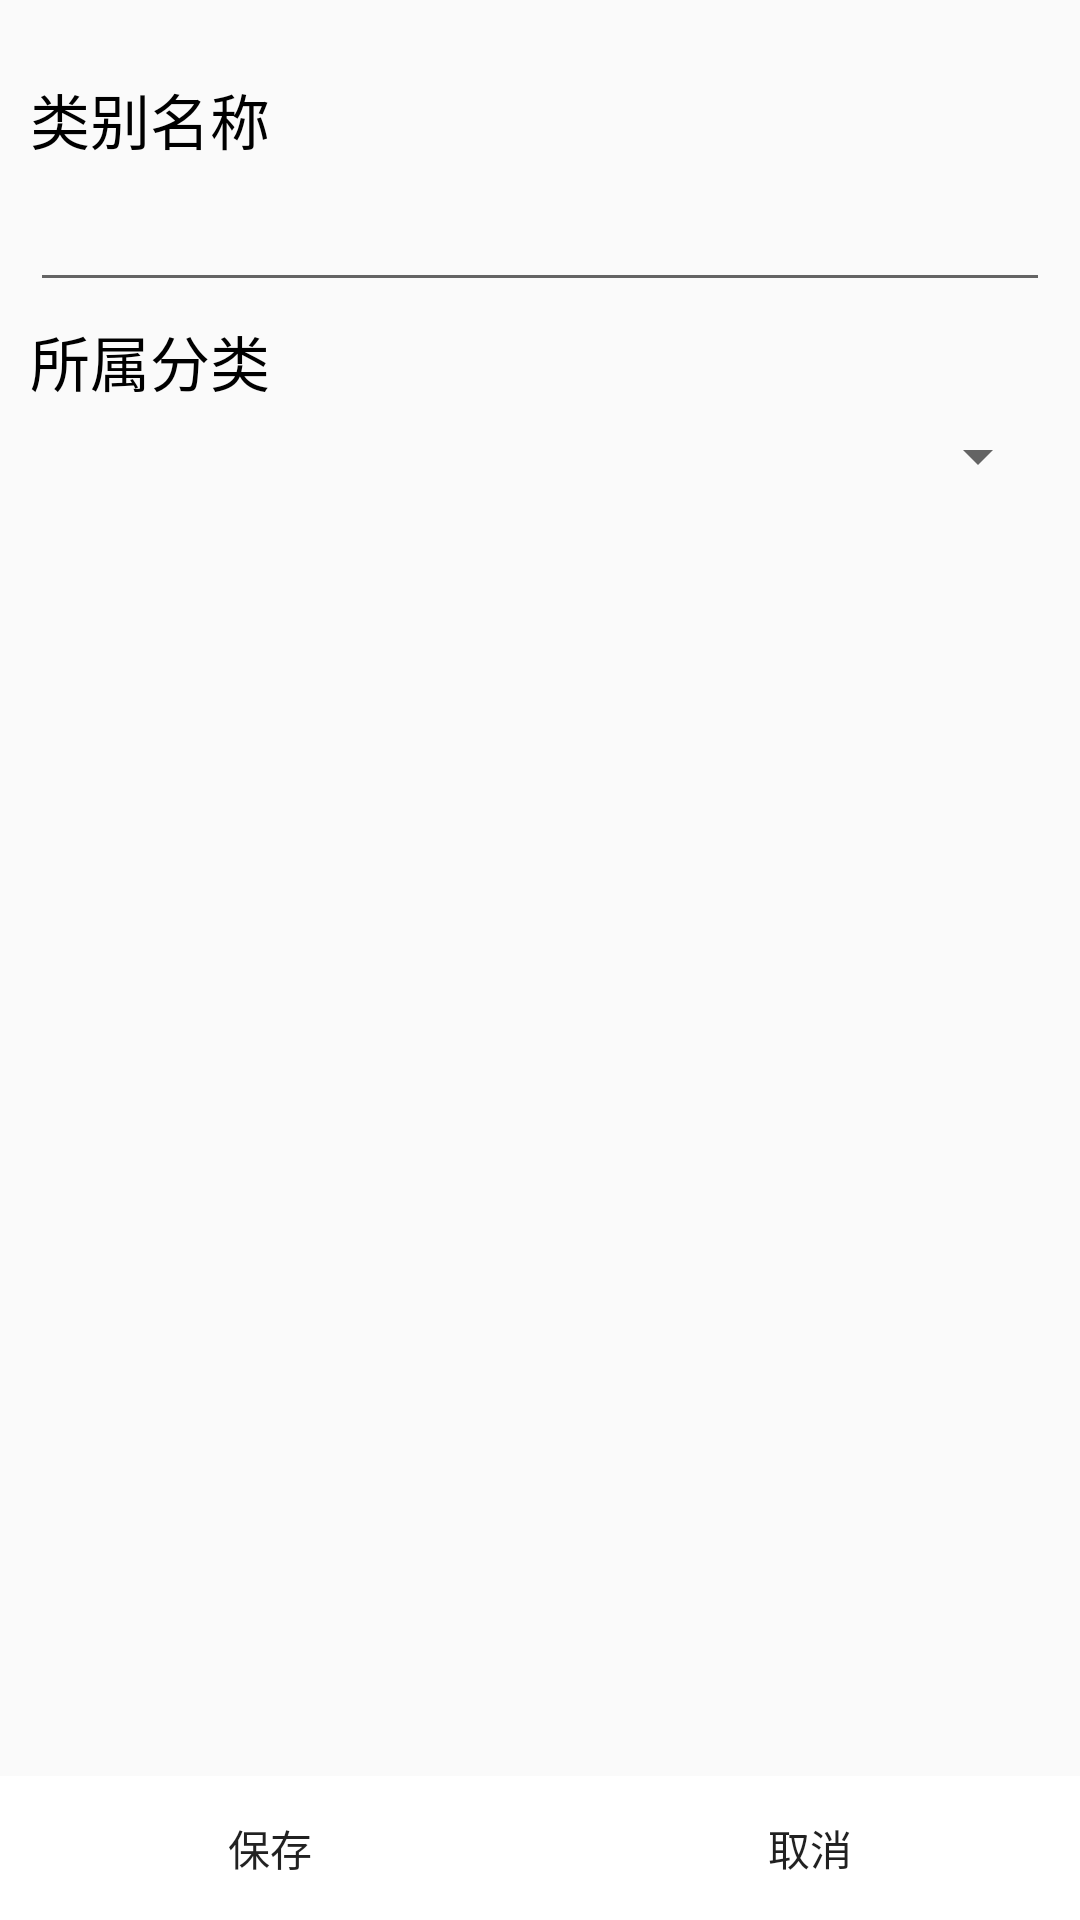

This screen was rendered from an Android layout file. Write that file and the resources it references.
<!-- AndroidManifest.xml: application theme AppTheme -->
<!-- res/layout/category_add_or_edit.xml -->
<?xml version="1.0" encoding="utf-8"?>
<RelativeLayout xmlns:android="http://schemas.android.com/apk/res/android"
    android:layout_width="match_parent"
    android:layout_height="match_parent">

    <LinearLayout
        android:id="@+id/category_main_body_ll"
        android:layout_width="match_parent"
        android:layout_height="match_parent"
        android:orientation="vertical"
        android:padding="10dp">

        <TextView
            style="@style/ListViewItemStyle"
            android:layout_width="wrap_content"
            android:layout_height="wrap_content"
            android:layout_marginTop="15dp"
            android:text="@string/textview_text_category_name" />

        <EditText
            android:id="@+id/category_name_et"
            android:layout_width="match_parent"
            android:layout_height="wrap_content"
            android:layout_marginTop="5dp"
            android:maxLength="20" />

        <TextView
            style="@style/ListViewItemStyle"
            android:layout_width="wrap_content"
            android:layout_height="wrap_content"
            android:layout_marginTop="5dp"
            android:text="@string/textview_text_category_parentid" />

        <Spinner
            android:id="@+id/category_parentid_sp"
            android:layout_width="match_parent"
            android:layout_height="wrap_content"
            android:layout_marginTop="5dp">

        </Spinner>

    </LinearLayout>

    <TableLayout
        android:layout_width="match_parent"
        android:layout_height="wrap_content"
        android:layout_alignParentBottom="true"
        android:stretchColumns="0,1">

        <TableRow>

            <Button
                android:id="@+id/category_save_btn"
                android:layout_height="wrap_content"
                android:layout_width="match_parent"
                android:background="@android:color/white"
                android:text="@string/button_text_save" />

            <Button
                android:id="@+id/category_cancel_btn"
                android:layout_height="wrap_content"
                android:layout_width="match_parent"
                android:background="@android:color/white"
                android:text="@string/button_text_cancel" />

        </TableRow>

    </TableLayout>
</RelativeLayout>
<!-- resources referenced by this layout -->
<resources>
  <string name="button_text_cancel">取消</string>
  <string name="button_text_save">保存</string>
  <string name="textview_text_category_name">类别名称</string>
  <string name="textview_text_category_parentid">所属分类</string>
  <style name="ListViewItemStyle">
          <item name="android:textSize">20sp</item>
          <item name="android:textColor">@android:color/black</item>
      </style>
  <style name="AppTheme" parent="Theme.AppCompat.Light.DarkActionBar">
          
          <item name="colorPrimary">@color/colorPrimary</item>
          <item name="colorPrimaryDark">@color/colorPrimaryDark</item>
          <item name="colorAccent">@color/colorAccent</item>
      </style>
  <color name="colorPrimary">#3F51B5</color>
  <color name="colorPrimaryDark">#303F9F</color>
  <color name="colorAccent">#FF4081</color>
</resources>
